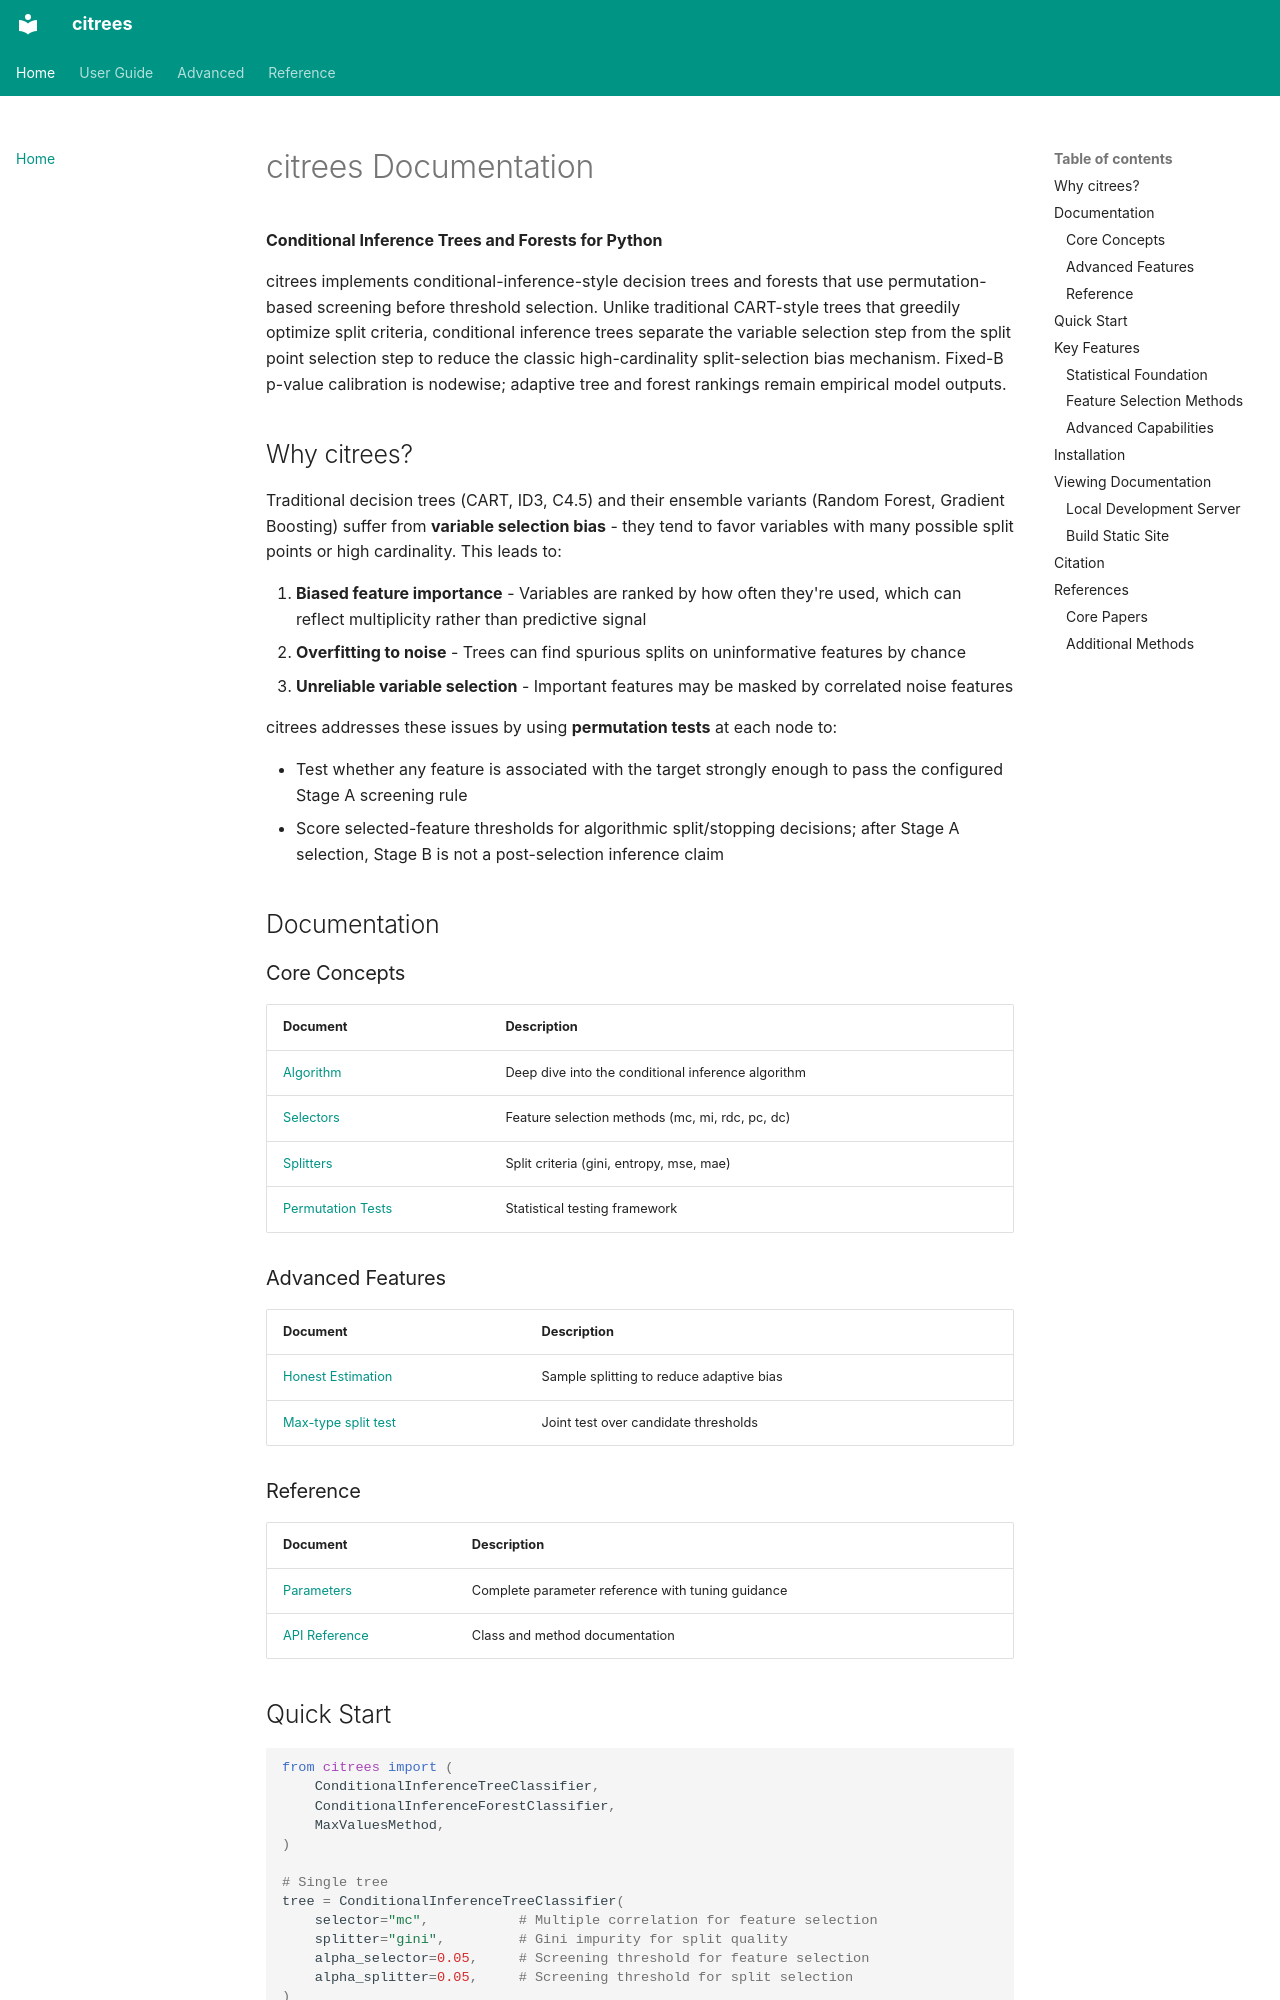

repository: rmill040/citrees · page: index.html · generator: mkdocs

# citrees Documentation

**Conditional Inference Trees and Forests for Python**

citrees implements conditional-inference-style decision trees and forests that
use permutation-based screening before threshold selection. Unlike traditional
CART-style trees that greedily optimize split criteria, conditional inference
trees separate the variable selection step from the split point selection step
to reduce the classic high-cardinality split-selection bias mechanism. Fixed-B
p-value calibration is nodewise; adaptive tree and forest rankings remain
empirical model outputs.

## Why citrees?

Traditional decision trees (CART, ID3, C4.5) and their ensemble variants (Random
Forest, Gradient Boosting) suffer from **variable selection bias** - they tend
to favor variables with many possible split points or high cardinality. This
leads to:

1. **Biased feature importance** - Variables are ranked by how often they're
   used, which can reflect multiplicity rather than predictive signal
2. **Overfitting to noise** - Trees can find spurious splits on uninformative
   features by chance
3. **Unreliable variable selection** - Important features may be masked by
   correlated noise features

citrees addresses these issues by using **permutation tests** at each node to:

- Test whether any feature is associated with the target strongly enough to pass
  the configured Stage A screening rule
- Score selected-feature thresholds for algorithmic split/stopping decisions;
  after Stage A selection, Stage B is not a post-selection inference claim

## Documentation

### Core Concepts

| Document                                  | Description                                        |
| ----------------------------------------- | -------------------------------------------------- |
| [Algorithm](algorithm.md)                 | Deep dive into the conditional inference algorithm |
| [Selectors](selectors.md)                 | Feature selection methods (mc, mi, rdc, pc, dc)    |
| [Splitters](splitters.md)                 | Split criteria (gini, entropy, mse, mae)           |
| [Permutation Tests](permutation-tests.md) | Statistical testing framework                      |

### Advanced Features

| Document                                  | Description                              |
| ----------------------------------------- | ---------------------------------------- |
| [Honest Estimation](honest-estimation.md) | Sample splitting to reduce adaptive bias |
| [Max-type split test](maxt.md)            | Joint test over candidate thresholds     |

### Reference

| Document                    | Description                                       |
| --------------------------- | ------------------------------------------------- |
| [Parameters](parameters.md) | Complete parameter reference with tuning guidance |
| [API Reference](api.md)     | Class and method documentation                    |
